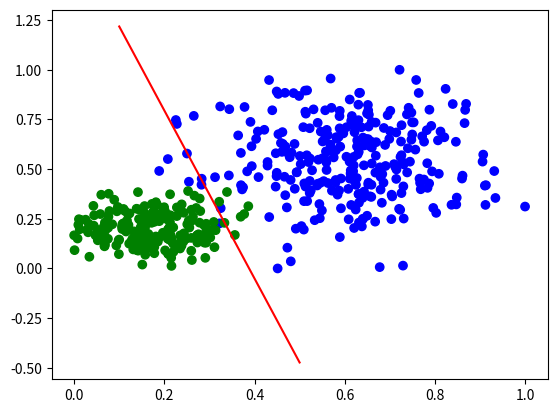

Write the Python code that produced this figure.
# coding: utf-8

# In[1]:


# -*- coding: utf-8 -*-

import numpy as np


class LogisticRegression(object):
    def __init__(self, learning_rate=0.1, max_iter=100, seed=None):
        self.seed = seed
        self.lr = learning_rate
        self.max_iter = max_iter

    def fit(self, x, y):
        np.random.seed(self.seed)
        self.w = np.random.normal(loc=0.0, scale=1.0, size=x.shape[1])
        self.b = np.random.normal(loc=0.0, scale=1.0)
        self.x = x
        self.y = y
        for i in range(self.max_iter):
            self._update_step()
            # print('loss: \t{}'.format(self.loss()))
            # print('score: \t{}'.format(self.score()))
            # print('w: \t{}'.format(self.w))
            # print('b: \t{}'.format(self.b))

    def _sigmoid(self, z):
        return 1.0 / (1.0 + np.exp(-z))

    def _f(self, x, w, b):
        z = x.dot(w) + b
        return self._sigmoid(z)

    def predict_proba(self, x=None):
        if x is None:
            x = self.x
        y_pred = self._f(x, self.w, self.b)
        return y_pred

    def predict(self, x=None):
        if x is None:
            x = self.x
        y_pred_proba = self._f(x, self.w, self.b)
        y_pred = np.array([0 if y_pred_proba[i] < 0.5 else 1 for i in range(len(y_pred_proba))])
        return y_pred

    def score(self, y_true=None, y_pred=None):
        if y_true is None or y_pred is None:
            y_true = self.y
            y_pred = self.predict()
        acc = np.mean([1 if y_true[i] == y_pred[i] else 0 for i in range(len(y_true))])
        return acc

    def loss(self, y_true=None, y_pred_proba=None):
        if y_true is None or y_pred_proba is None:
            y_true = self.y
            y_pred_proba = self.predict_proba()
        return np.mean(-1.0 * (y_true * np.log(y_pred_proba) + (1.0 - y_true) * np.log(1.0 - y_pred_proba)))

    def _calc_gradient(self):
        y_pred = self.predict()
        d_w = (y_pred - self.y).dot(self.x) / len(self.y)
        d_b = np.mean(y_pred - self.y)
        return d_w, d_b

    def _update_step(self):
        d_w, d_b = self._calc_gradient()
        self.w = self.w - self.lr * d_w
        self.b = self.b - self.lr * d_b
        return self.w, self.b


# In[2]:


# -*- coding: utf-8 -*-

import numpy as np


def generate_data(seed):
    np.random.seed(seed)
    data_size_1 = 300
    x1_1 = np.random.normal(loc=5.0, scale=1.0, size=data_size_1)
    x2_1 = np.random.normal(loc=4.0, scale=1.0, size=data_size_1)
    y_1 = [0 for _ in range(data_size_1)]
    data_size_2 = 400
    x1_2 = np.random.normal(loc=10.0, scale=2.0, size=data_size_2)
    x2_2 = np.random.normal(loc=8.0, scale=2.0, size=data_size_2)
    y_2 = [1 for _ in range(data_size_2)]
    x1 = np.concatenate((x1_1, x1_2), axis=0)
    x2 = np.concatenate((x2_1, x2_2), axis=0)

    x = np.hstack((x1.reshape(-1, 1), x2.reshape(-1, 1)))
    y = np.concatenate((y_1, y_2), axis=0)
    data_size_all = data_size_1 + data_size_2
    shuffled_index = np.random.permutation(data_size_all)
    x = x[shuffled_index]
    y = y[shuffled_index]
    return x, y


def train_test_split(x, y):
    split_index = int(len(y) * 0.7)
    x_train = x[:split_index]
    y_train = y[:split_index]
    x_test = x[split_index:]
    y_test = y[split_index:]
    return x_train, y_train, x_test, y_test


# In[4]:


# -*- coding: utf-8 -*-

import numpy as np

import matplotlib.pyplot as plt

# import data_helper

# from logistic_regression import *

# data generation

x, y = generate_data(seed=272)
x_train, y_train, x_test, y_test = train_test_split(x, y)

# visualize data
# plt.scatter(x_train[:,0], x_train[:,1], c=y_train, marker='.')
# plt.show()
# plt.scatter(x_test[:,0], x_test[:,1], c=y_test, marker='.')
# plt.show()

# data normalization
x_train = (x_train - np.min(x_train, axis=0)) / (np.max(x_train, axis=0) - np.min(x_train, axis=0))
x_test = (x_test - np.min(x_test, axis=0)) / (np.max(x_test, axis=0) - np.min(x_test, axis=0))

# Logistic regression classifier
clf = LogisticRegression(learning_rate=0.1, max_iter=500, seed=272)
clf.fit(x_train, y_train)

# plot the result
split_boundary_func = lambda x: (-clf.b - clf.w[0] * x) / clf.w[1]
xx = np.arange(0.1, 0.6, 0.1)
cValue = ['g', 'b']
plt.scatter(x_train[:, 0], x_train[:, 1], c=[cValue[i] for i in y_train], marker='o')
plt.plot(xx, split_boundary_func(xx), c='red')
plt.show()

# loss on test set
y_test_pred = clf.predict(x_test)
y_test_pred_proba = clf.predict_proba(x_test)
print(clf.score(y_test, y_test_pred))
print(clf.loss(y_test, y_test_pred_proba))
# print(y_test_pred_proba)

